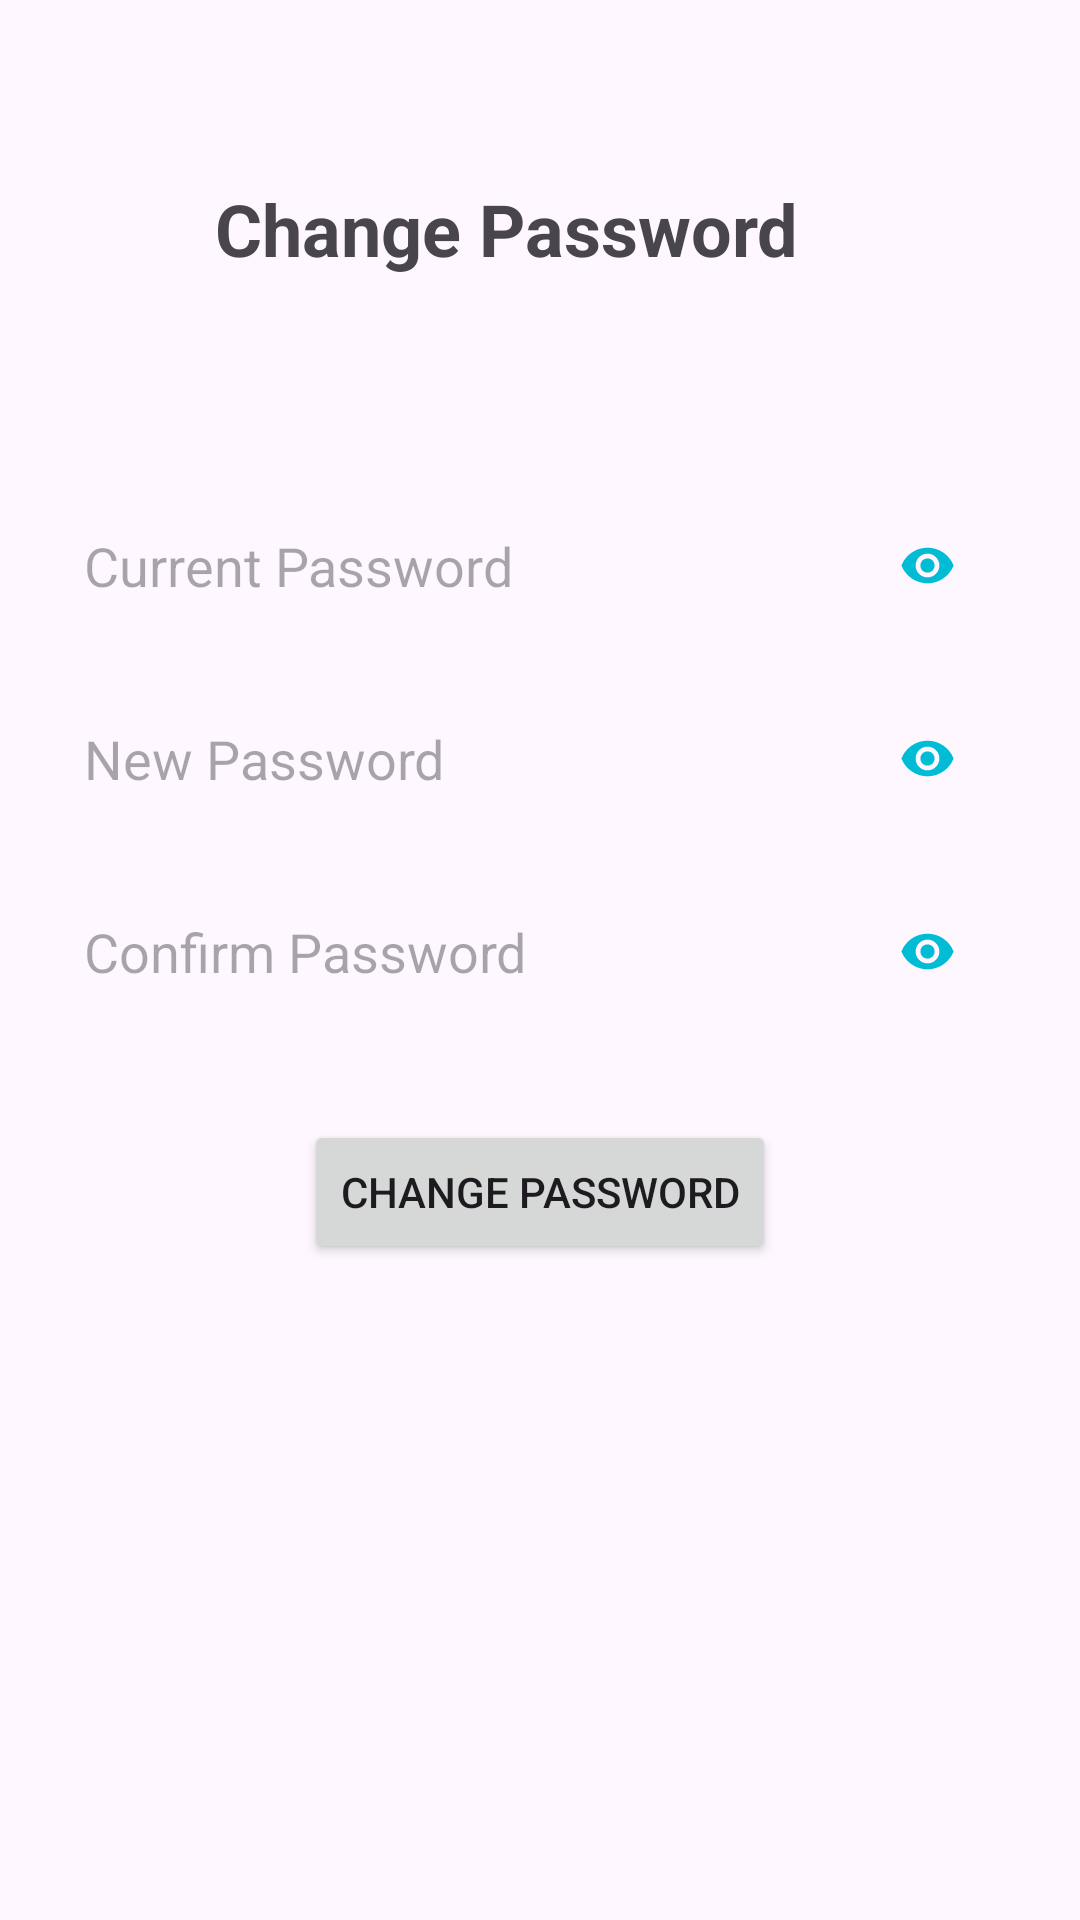

Here is an Android app screen rendered from its layout file. Give the layout XML and the strings, colors and styles it references.
<!-- AndroidManifest.xml: application theme Theme.HWMOnlineBookShop -->
<!-- res/layout/activity_change_password.xml -->
<?xml version="1.0" encoding="utf-8"?>
<androidx.constraintlayout.widget.ConstraintLayout
    xmlns:android="http://schemas.android.com/apk/res/android"
    xmlns:app="http://schemas.android.com/apk/res-auto"
    xmlns:tools="http://schemas.android.com/tools"
    android:layout_width="match_parent"
    android:layout_height="match_parent"
    tools:context=".ChangePasswordActivity">


  <TextView
      android:id="@+id/textView"
      android:layout_width="wrap_content"
      android:layout_height="wrap_content"
      android:layout_marginTop="60dp"
      android:text="Change Password"
      android:textSize="24sp"
      android:textStyle="bold"
      app:layout_constraintEnd_toEndOf="parent"
      app:layout_constraintHorizontal_bias="0.433"
      app:layout_constraintStart_toStartOf="parent"
      app:layout_constraintTop_toTopOf="parent" />

  <EditText
      android:id="@+id/currentPasswordEditText"
      android:layout_width="0dp"
      android:layout_height="wrap_content"
      android:padding="12dp"
      android:layout_marginStart="16dp"
      android:layout_marginTop="72dp"
      android:layout_marginEnd="16dp"
      android:hint="Current Password"
      android:inputType="textPassword"
      android:background="@android:color/transparent"
      app:layout_constraintEnd_toEndOf="parent"
      app:layout_constraintHorizontal_bias="0.0"
      app:layout_constraintStart_toStartOf="parent"
      app:layout_constraintTop_toBottomOf="@+id/textView" />

  <ImageView
      android:id="@+id/ivShowHidePasswordCurrent"
      android:layout_width="30dp"
      android:layout_height="19dp"
      android:layout_marginEnd="20dp"
      android:contentDescription="@string/show_password"
      android:src="@drawable/ic_eye"
      app:layout_constraintBottom_toBottomOf="@+id/currentPasswordEditText"
      app:layout_constraintEnd_toEndOf="@+id/currentPasswordEditText"
      app:layout_constraintTop_toTopOf="@+id/currentPasswordEditText" />

  <EditText
      android:id="@+id/newPasswordEditText"
      android:layout_width="0dp"
      android:layout_height="wrap_content"
      android:padding="12dp"
      android:hint="New Password"
      android:inputType="textPassword"
      android:background="@android:color/transparent"
      app:layout_constraintTop_toBottomOf="@id/currentPasswordEditText"
      app:layout_constraintStart_toStartOf="parent"
      app:layout_constraintEnd_toEndOf="parent"
      android:layout_marginTop="16dp"
      android:layout_marginStart="16dp"
      android:layout_marginEnd="16dp" />
  <ImageView
      android:id="@+id/ivShowHidePasswordNew"
      android:layout_width="30dp"
      android:layout_height="19dp"
      android:layout_marginEnd="20dp"
      android:contentDescription="@string/show_password"
      android:src="@drawable/ic_eye"
      app:layout_constraintBottom_toBottomOf="@+id/newPasswordEditText"
      app:layout_constraintEnd_toEndOf="@+id/newPasswordEditText"
      app:layout_constraintTop_toTopOf="@+id/newPasswordEditText" />

  <EditText
      android:id="@+id/confirmPasswordEditText"
      android:layout_width="0dp"
      android:layout_height="wrap_content"
      android:hint="Confirm Password"
      android:inputType="textPassword"
      android:padding="12dp"
      android:background="@android:color/transparent"
      app:layout_constraintTop_toBottomOf="@id/newPasswordEditText"
      app:layout_constraintStart_toStartOf="parent"
      app:layout_constraintEnd_toEndOf="parent"
      android:layout_marginTop="16dp"
      android:layout_marginStart="16dp"
      android:layout_marginEnd="16dp" />

  <ImageView
      android:id="@+id/ivShowHidePasswordConfirm"
      android:layout_width="30dp"
      android:layout_height="19dp"
      android:layout_marginEnd="20dp"
      android:contentDescription="@string/show_password"
      android:src="@drawable/ic_eye"
      app:layout_constraintBottom_toBottomOf="@+id/confirmPasswordEditText"
      app:layout_constraintEnd_toEndOf="@+id/confirmPasswordEditText"
      app:layout_constraintTop_toTopOf="@+id/confirmPasswordEditText" />

  <Button
      android:id="@+id/changePasswordButton"
      android:layout_width="wrap_content"
      android:layout_height="wrap_content"
      android:text="Change Password"
      app:layout_constraintTop_toBottomOf="@id/confirmPasswordEditText"
      app:layout_constraintStart_toStartOf="parent"
      app:layout_constraintEnd_toEndOf="parent"
      android:layout_marginTop="32dp" />

</androidx.constraintlayout.widget.ConstraintLayout>
<!-- resources referenced by this layout -->
<resources>
  <!-- drawable ic_eye (drawable) -->
  <vector
      xmlns:android="http://schemas.android.com/apk/res/android"
      android:autoMirrored="true"
      android:height="24dp"
      android:tint="#00BCD4"
      android:viewportHeight="24"
      android:viewportWidth="24"
      android:width="24dp">
        
      <path android:fillColor="@android:color/white" android:pathData="M12,4.5C7,4.5 2.73,7.61 1,12c1.73,4.39 6,7.5 11,7.5s9.27,-3.11 11,-7.5c-1.73,-4.39 -6,-7.5 -11,-7.5zM12,17c-2.76,0 -5,-2.24 -5,-5s2.24,-5 5,-5 5,2.24 5,5 -2.24,5 -5,5zM12,9c-1.66,0 -3,1.34 -3,3s1.34,3 3,3 3,-1.34 3,-3 -1.34,-3 -3,-3z"/>
      
  </vector>
  <string name="show_password">show password</string>
  <style name="Theme.HWMOnlineBookShop" parent="Base.Theme.HWMOnlineBookShop" />
  <style name="Base.Theme.HWMOnlineBookShop" parent="Theme.Material3.DayNight.NoActionBar">
          
          
      </style>
</resources>
